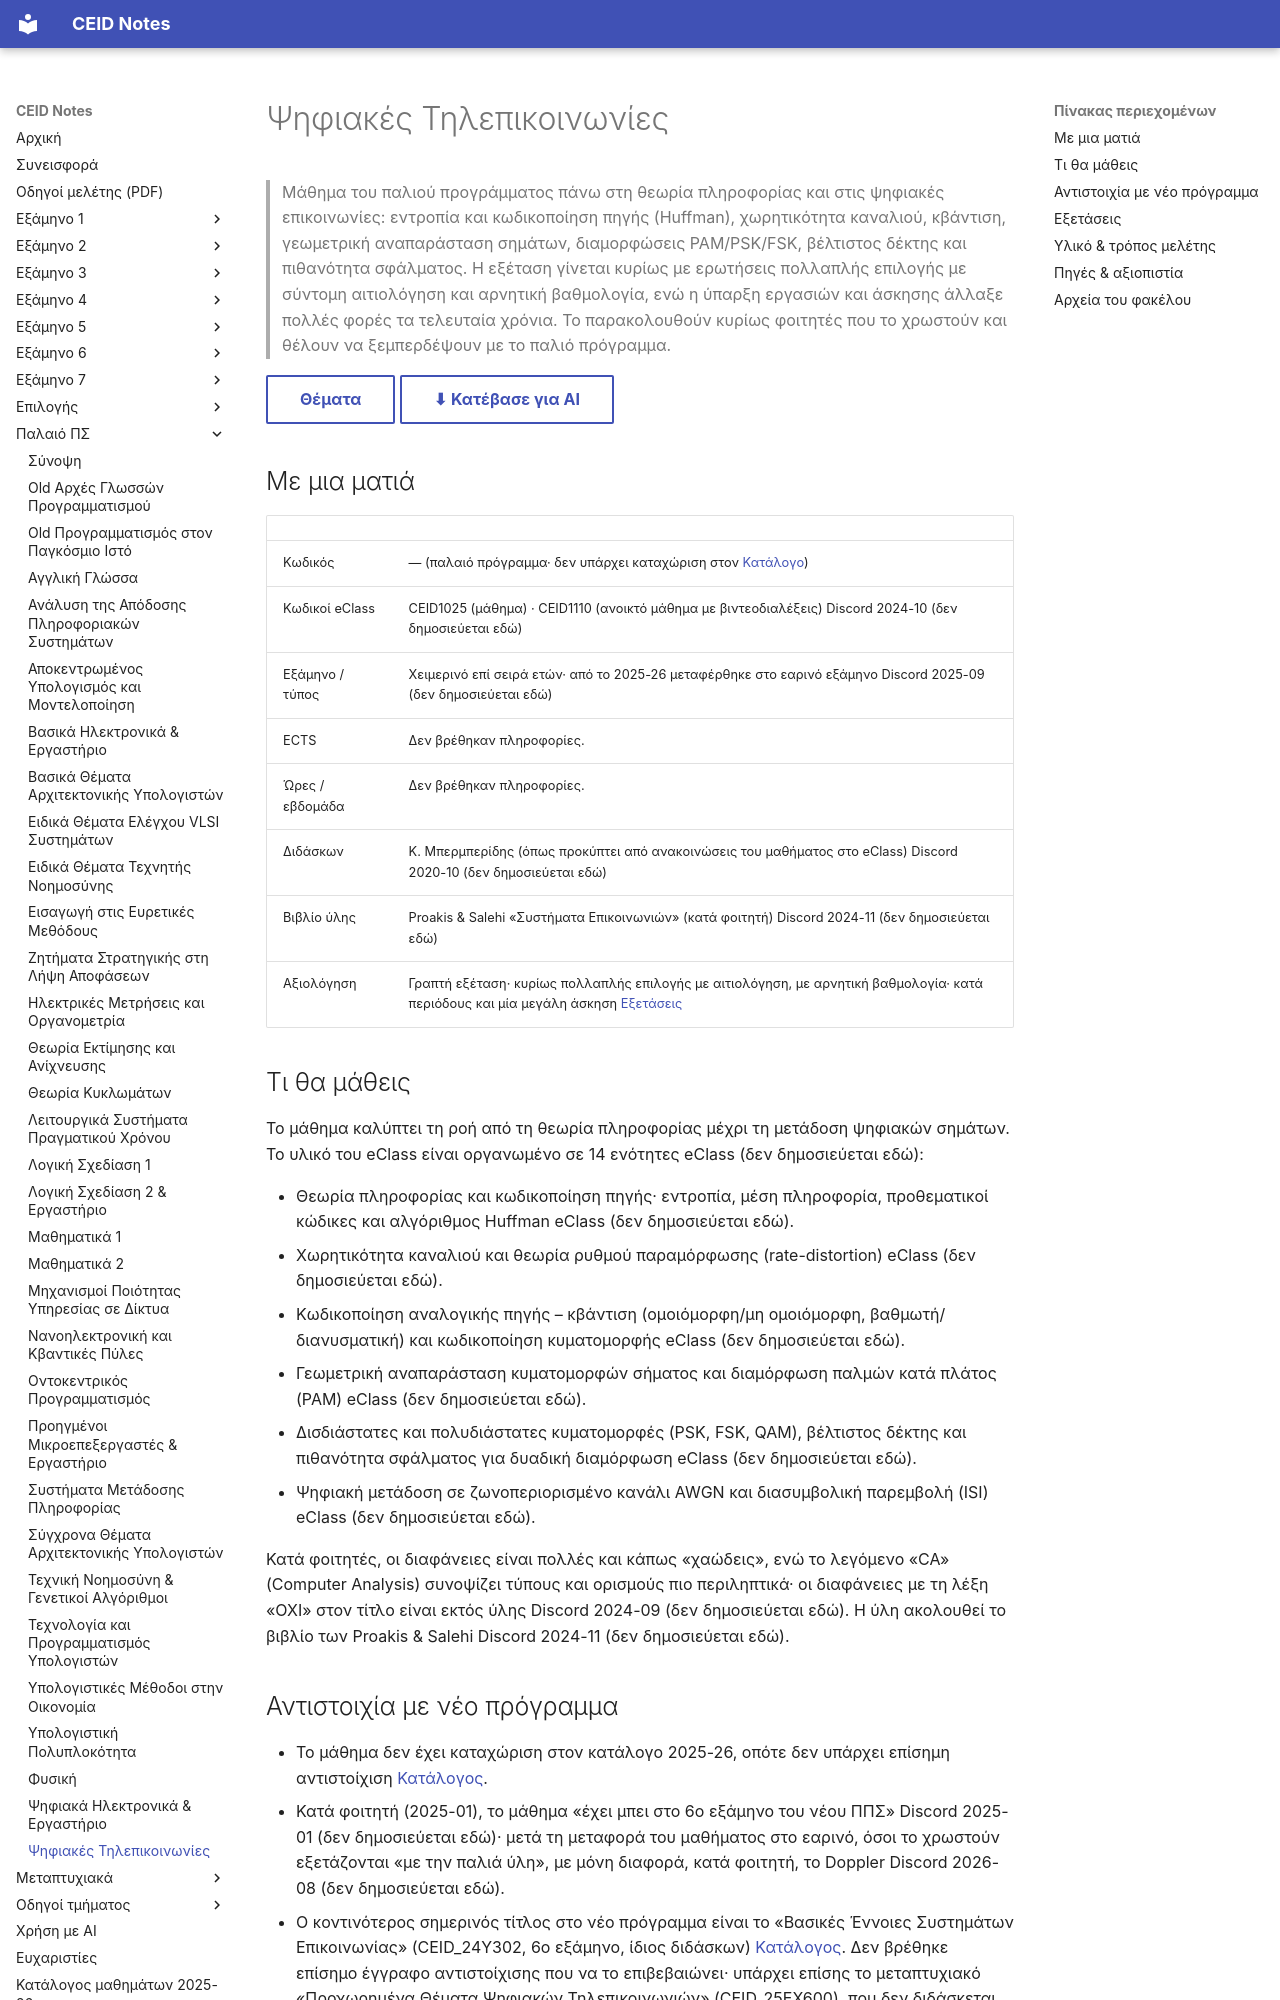

repository: kdngiorgos/ceid-notes · page: Old Classes (Παλαιό Πρόγραμμα Σπουδών)/Ψηφιακές Τηλεπικοινωνίες/index.html · generator: mkdocs

---
code: null
title: "Ψηφιακές Τηλεπικοινωνίες"
category: old-curriculum
code_aliases: [CEID1025, CEID1110]
difficulty: null
grading_summary: "Γραπτή εξέταση πολλαπλής επιλογής με σύντομη αιτιολόγηση και αρνητική βαθμολογία· κατά περιόδους και μία συνδυαστική άσκηση· σε κάποιες χρονιές ο τελικός ήταν 80% γραπτή + 20% 1η άσκηση (+10% bonus 2η)"
sources: [../../catalog/curriculum.md, "discord/ (13 περίοδοι, 2020–2026)", eclass/, "Previous Exams/", "Previous Exams/discord_recalls.md"]
last_reviewed: 2026-10-12
---
# Ψηφιακές Τηλεπικοινωνίες

> Μάθημα του παλιού προγράμματος πάνω στη θεωρία πληροφορίας και στις ψηφιακές επικοινωνίες: εντροπία και κωδικοποίηση πηγής (Huffman), χωρητικότητα καναλιού, κβάντιση, γεωμετρική αναπαράσταση σημάτων, διαμορφώσεις PAM/PSK/FSK, βέλτιστος δέκτης και πιθανότητα σφάλματος. Η εξέταση γίνεται κυρίως με ερωτήσεις πολλαπλής επιλογής με σύντομη αιτιολόγηση και αρνητική βαθμολογία, ενώ η ύπαρξη εργασιών και άσκησης άλλαξε πολλές φορές τα τελευταία χρόνια. Το παρακολουθούν κυρίως φοιτητές που το χρωστούν και θέλουν να ξεμπερδέψουν με το παλιό πρόγραμμα.

[Θέματα](Previous%20Exams/README.md){ .md-button } [⬇ Κατέβασε για AI](../../downloads/old-pshfiakes-thlepikoinonies.zip){ .md-button }


## Με μια ματιά

| | |
|---|---|
| Κωδικός | — (παλαιό πρόγραμμα· δεν υπάρχει καταχώριση στον [Κατάλογο](../../catalog/curriculum.md)) |
| Κωδικοί eClass | CEID1025 (μάθημα) · CEID1110 (ανοικτό μάθημα με βιντεοδιαλέξεις) Discord 2024-10 (δεν δημοσιεύεται εδώ) |
| Εξάμηνο / τύπος | Χειμερινό επί σειρά ετών· από το 2025-26 μεταφέρθηκε στο εαρινό εξάμηνο Discord 2025-09 (δεν δημοσιεύεται εδώ) |
| ECTS | Δεν βρέθηκαν πληροφορίες. |
| Ώρες / εβδομάδα | Δεν βρέθηκαν πληροφορίες. |
| Διδάσκων | Κ. Μπερμπερίδης (όπως προκύπτει από ανακοινώσεις του μαθήματος στο eClass) Discord 2020-10 (δεν δημοσιεύεται εδώ) |
| Βιβλίο ύλης | Proakis & Salehi «Συστήματα Επικοινωνιών» (κατά φοιτητή) Discord 2024-11 (δεν δημοσιεύεται εδώ) |
| Αξιολόγηση | Γραπτή εξέταση· κυρίως πολλαπλής επιλογής με αιτιολόγηση, με αρνητική βαθμολογία· κατά περιόδους και μία μεγάλη άσκηση [Εξετάσεις](Previous%20Exams/discord_recalls.md) |

## Τι θα μάθεις

Το μάθημα καλύπτει τη ροή από τη θεωρία πληροφορίας μέχρι τη μετάδοση ψηφιακών σημάτων. Το υλικό του eClass είναι οργανωμένο σε 14 ενότητες eClass (δεν δημοσιεύεται εδώ):

- Θεωρία πληροφορίας και κωδικοποίηση πηγής· εντροπία, μέση πληροφορία, προθεματικοί κώδικες και αλγόριθμος Huffman eClass (δεν δημοσιεύεται εδώ).
- Χωρητικότητα καναλιού και θεωρία ρυθμού παραμόρφωσης (rate-distortion) eClass (δεν δημοσιεύεται εδώ).
- Κωδικοποίηση αναλογικής πηγής – κβάντιση (ομοιόμορφη/μη ομοιόμορφη, βαθμωτή/διανυσματική) και κωδικοποίηση κυματομορφής eClass (δεν δημοσιεύεται εδώ).
- Γεωμετρική αναπαράσταση κυματομορφών σήματος και διαμόρφωση παλμών κατά πλάτος (PAM) eClass (δεν δημοσιεύεται εδώ).
- Δισδιάστατες και πολυδιάστατες κυματομορφές (PSK, FSK, QAM), βέλτιστος δέκτης και πιθανότητα σφάλματος για δυαδική διαμόρφωση eClass (δεν δημοσιεύεται εδώ).
- Ψηφιακή μετάδοση σε ζωνοπεριορισμένο κανάλι AWGN και διασυμβολική παρεμβολή (ISI) eClass (δεν δημοσιεύεται εδώ).

Κατά φοιτητές, οι διαφάνειες είναι πολλές και κάπως «χαώδεις», ενώ το λεγόμενο «CA» (Computer Analysis) συνοψίζει τύπους και ορισμούς πιο περιληπτικά· οι διαφάνειες με τη λέξη «ΟΧΙ» στον τίτλο είναι εκτός ύλης Discord 2024-09 (δεν δημοσιεύεται εδώ). Η ύλη ακολουθεί το βιβλίο των Proakis & Salehi Discord 2024-11 (δεν δημοσιεύεται εδώ).

## Αντιστοιχία με νέο πρόγραμμα

- Το μάθημα δεν έχει καταχώριση στον κατάλογο 2025-26, οπότε δεν υπάρχει επίσημη αντιστοίχιση [Κατάλογος](../../catalog/curriculum.md).
- Κατά φοιτητή (2025-01), το μάθημα «έχει μπει στο 6ο εξάμηνο του νέου ΠΠΣ» Discord 2025-01 (δεν δημοσιεύεται εδώ)· μετά τη μεταφορά του μαθήματος στο εαρινό, όσοι το χρωστούν εξετάζονται «με την παλιά ύλη», με μόνη διαφορά, κατά φοιτητή, το Doppler Discord 2026-08 (δεν δημοσιεύεται εδώ).
- Ο κοντινότερος σημερινός τίτλος στο νέο πρόγραμμα είναι το «Βασικές Έννοιες Συστημάτων Επικοινωνίας» (CEID_24Y302, 6ο εξάμηνο, ίδιος διδάσκων) [Κατάλογος](../../catalog/curriculum.md). Δεν βρέθηκε επίσημο έγγραφο αντιστοίχισης που να το επιβεβαιώνει· υπάρχει επίσης το μεταπτυχιακό «Προχωρημένα Θέματα Ψηφιακών Τηλεπικοινωνιών» (CEID_25EX600), που δεν διδάσκεται το 2025-26 [Κατάλογος](../../catalog/curriculum.md).
